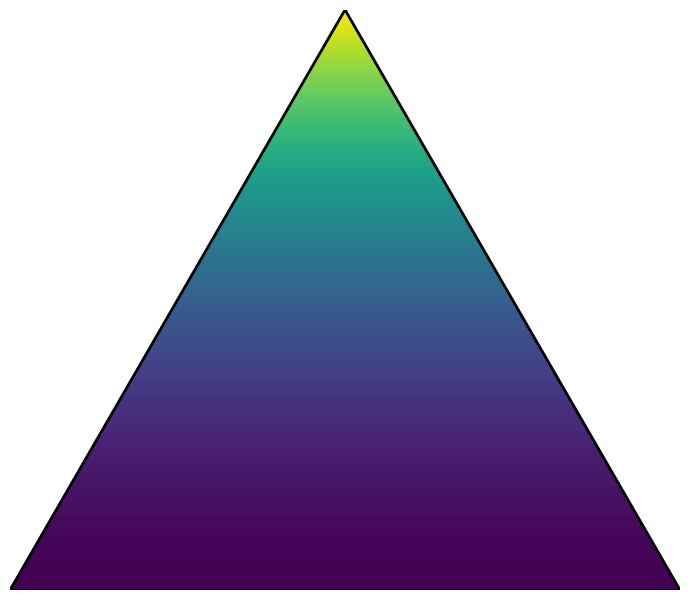

Here is the Python script that generated this plot:
import numpy as np
import matplotlib.pyplot as plt
import matplotlib.tri as tri
from scipy.stats import dirichlet


def triangle_area(xy, pair):
    return 0.5 * np.linalg.norm(np.cross(*(pair - xy)))


def convert_cartesian_to_barycentric(xy, pairs, tol=1e-4):
    barycentric = np.array([triangle_area(xy, pair) for pair in pairs]) / AREA
    return barycentric


def draw_pdf_contours(
        triangle,
        pairs,
        alpha,
        num_of_levels=200,
        subdivision=8,
        **kwargs
):
    triangle_refiner = tri.UniformTriRefiner(triangle)
    triangle_mesh = triangle_refiner.refine_triangulation(subdiv=subdivision)
    p_values = np.array(
        [
            dirichlet.pdf(convert_cartesian_to_barycentric(xy, pairs), alpha)
            for xy in zip(triangle_mesh.x, triangle_mesh.y)
        ])

    fig, ax = plt.subplots(ncols=1, nrows=1, figsize=(7, 7))
    ax.tricontourf(triangle_mesh, p_values, num_of_levels,
                   cmap='viridis', **kwargs)
    ax.set_aspect('equal')
    ax.set_xlim(0, 1)
    ax.set_ylim(0, 0.75 ** 0.5)
    ax.axis('off')

    # playing som with adding axis labels
    ax.axline((0, 0), (1, 0), color='black', lw=2)
    ax.axline((0, 0), (0.5, 0.75 ** 0.5), color='black', lw=2)
    ax.axline((1, 0), (0.5, 0.75 ** 0.5), color='black', lw=2)

    plt.tight_layout()


if __name__ == "__main__":
    # Set corners of triangle mesh
    corners = np.array([[0, 0], [1, 0], [0.5, 0.75 ** 0.5]])
    # area of triangle
    AREA = 0.5 * 1.0 * 0.75 ** 0.5
    # construct triangle object
    triangle = tri.Triangulation(corners[:, 0], corners[:, 1])
    # construct refiner for triangle mesh
    triangle_refiner = tri.UniformTriRefiner(triangle)
    # create triangle mesh
    triangle_mesh = triangle_refiner.refine_triangulation(subdiv=4)
    print(dir(triangle_mesh))

    # Plot for test
    # fig, ax = plt.subplots(ncols=2, nrows=1, figsize=(2 * 7, 7))
    # for i, mesh in enumerate((triangle, triangle_mesh)):
    #     ax[i].triplot(mesh)
    #     ax[i].axis('off')
    #     ax[i].set_aspect('equal')
    # plt.tight_layout()

    # extract (x,y) coordinates
    coordinate_pairs = np.array(
        [
            corners[np.roll(range(3), -i)[1:]]
            for i in range(3)
        ])

    # draw_pdf_contours(triangle, coordinate_pairs, [1, 1, 1])
    draw_pdf_contours(triangle, coordinate_pairs, [1.0, 1.0, 2.72])
    plt.show()
